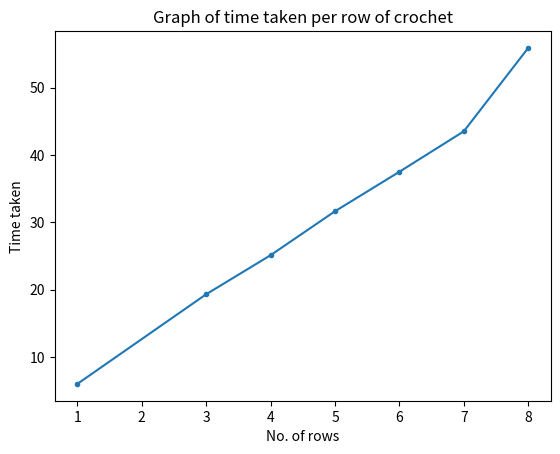

This chart was generated by the following Python code:
#time taken per row is roughly 6 minutes
#number of rows in total=52*4
import numpy as np

#6 mins per row, 14 hours for 72 rows, 3 rows= 19min 19 sec, 4 rows=25 min 07 sec,5 rows= 31 min 39 sec,6: 37 min 31 sec, 7 rows= 43 min 32 sec,8 rows 50 min 10 sec, p r= 55 min 55 s, 

rows=np.array([1, 3, 4, 5, 6, 7, 8])
time_taken=np.array([6.0, 19.32, 25.12, 31.65, 37.52, 43.53, 55.92])

avg_time_arr=np.array(time_taken/rows)
mean_time=np.mean(avg_time_arr)
print(avg_time_arr)

print("The mean crochet time is: ",mean_time)

Total_time=mean_time*52*4

print("Total crochet time in hours is: ",Total_time/60)

import matplotlib.pyplot as plt

plt.plot(rows, time_taken, marker='.')
plt.title('Graph of time taken per row of crochet', loc='center')
plt.xlabel('No. of rows')
plt.ylabel('Time taken')

plt.show()

